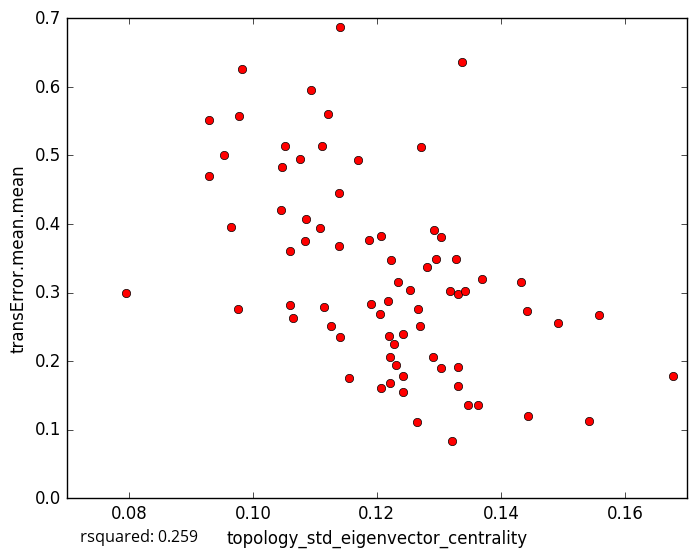

The table this chart was drawn from, first rows:
topology_std_eigenvector_centrality, transError.mean.mean
0.1076, 0.4941
0.1223, 0.3475
0.1678, 0.178
0.1265, 0.1115
0.1347, 0.1357
0.09534, 0.5005
0.1046, 0.4835
0.1433, 0.3147
0.1558, 0.2668
0.1362, 0.136
0.1207, 0.1603
0.1542, 0.1133
0.1443, 0.1205
0.1221, 0.1687
0.1155, 0.1753
0.127, 0.251
0.1492, 0.2551
0.09763, 0.2757
0.09294, 0.5509
0.1296, 0.3487
0.09769, 0.5567
0.1121, 0.5606
0.1084, 0.3756
0.117, 0.4934
0.1328, 0.3492
0.127, 0.5119
0.1207, 0.3829
0.1188, 0.3767
0.1222, 0.2062
0.114, 0.2345
0.1127, 0.2505
0.1337, 0.6358
0.07956, 0.2989
0.1065, 0.2635
0.1114, 0.2792
0.09289, 0.47
0.1322, 0.08279
0.1228, 0.2243
0.1059, 0.3607
0.1331, 0.2974
0.1141, 0.6874
0.1094, 0.5948
0.1266, 0.2767
0.1205, 0.268
0.1108, 0.3943
0.1085, 0.4073
0.1342, 0.3019
0.1281, 0.3378
0.1318, 0.302
0.1304, 0.3811
0.129, 0.2053
0.1331, 0.1642
0.1442, 0.2737
0.1045, 0.4201
0.1233, 0.3151
0.1293, 0.3912
0.137, 0.3193
0.1191, 0.2839
0.123, 0.1941
0.1331, 0.1912
... 18 more rows
